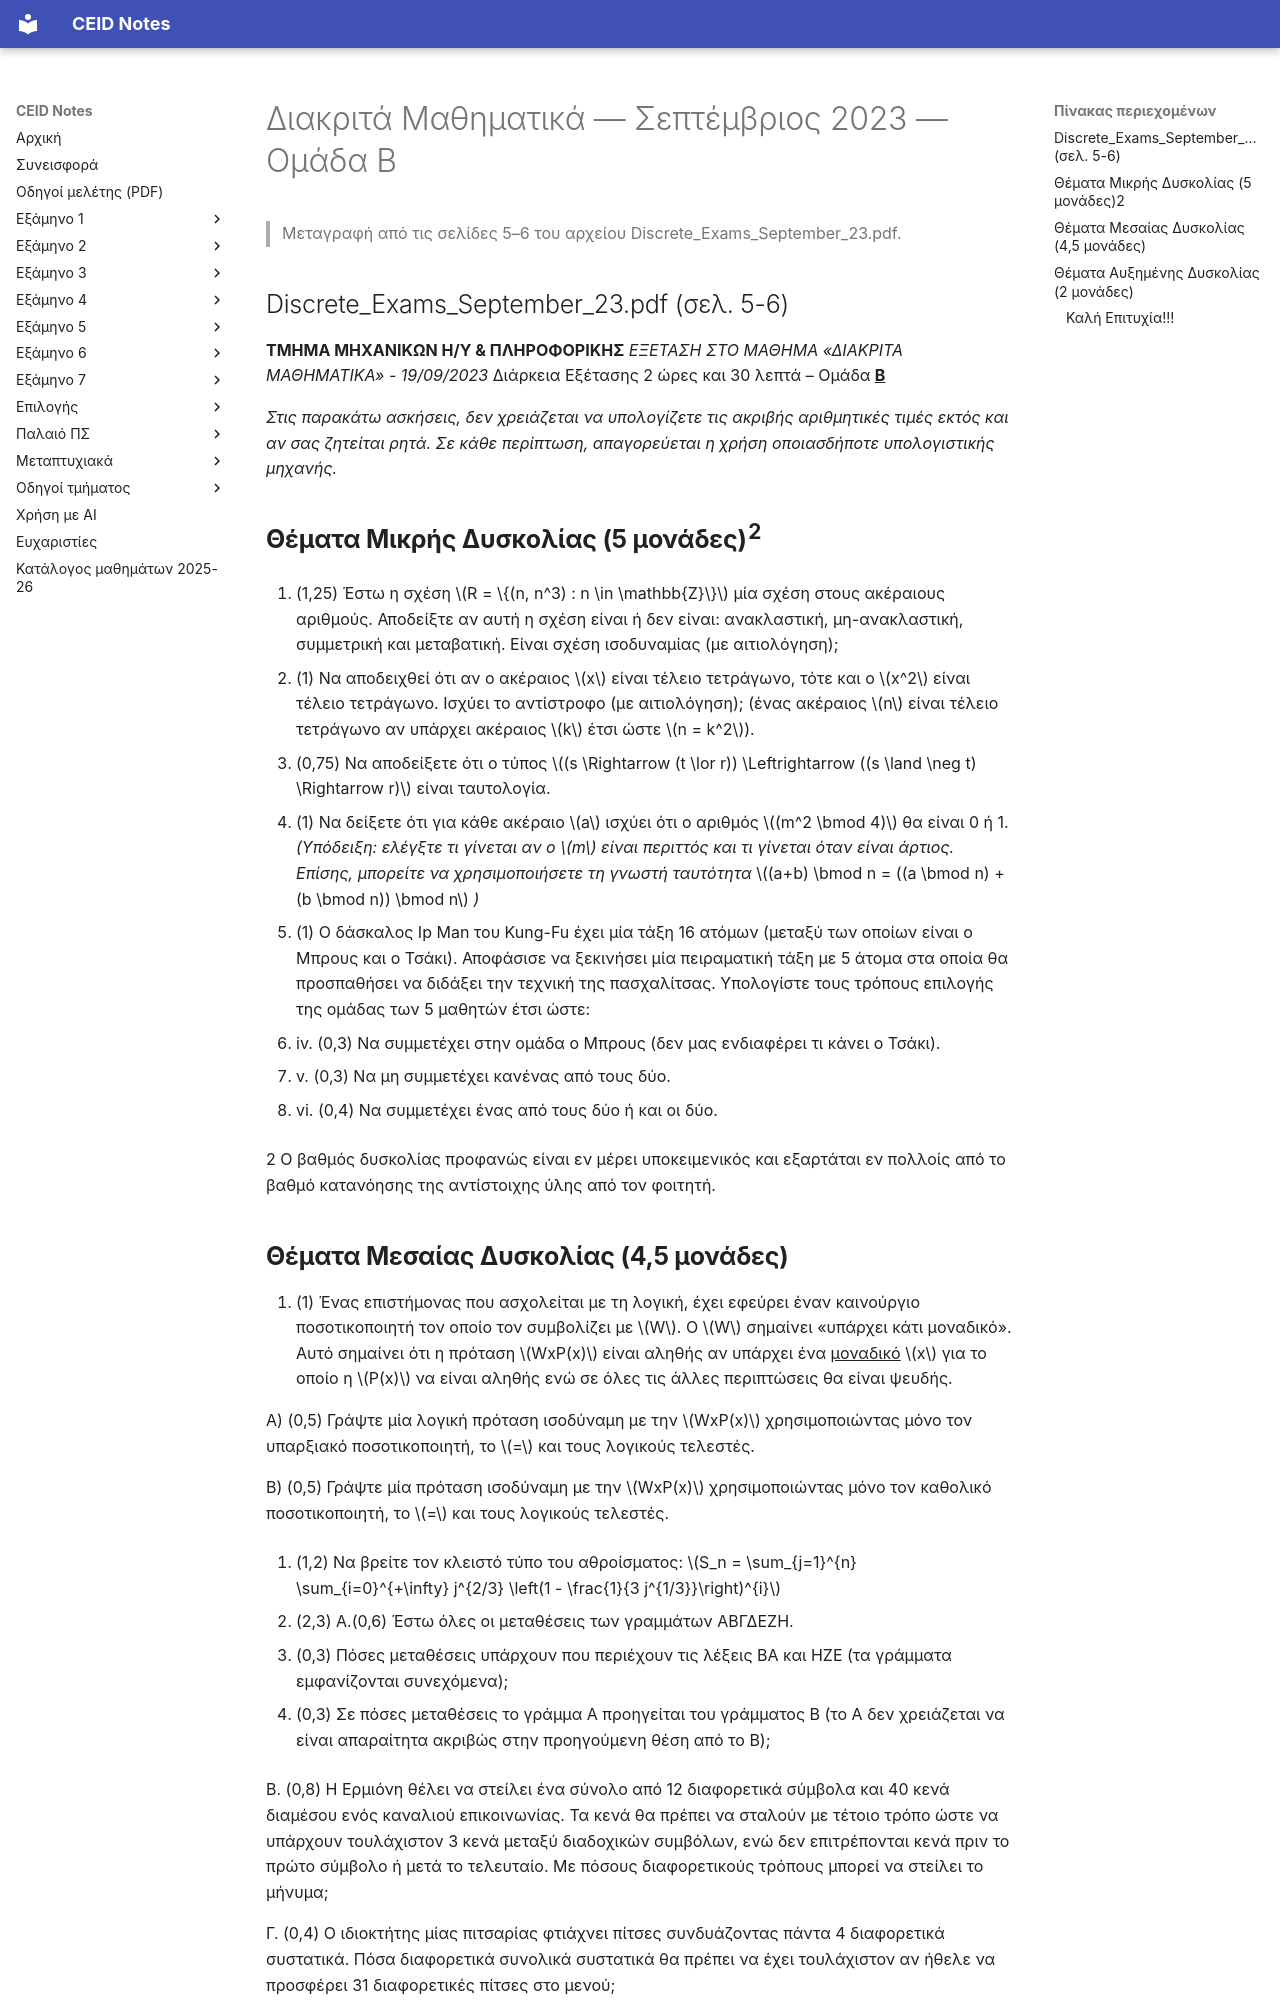

repository: kdngiorgos/ceid-notes · page: Semesters/Semester 1 (1ο Εξάμηνο)/Διακριτά Μαθηματικά - CEID_22Y101/Previous Exams/2023-09-b.html · generator: mkdocs

---
course: CEID_22Y101
session: 2023-09-b
label: Σεπτέμβριος 2023 — Ομάδα Β
sources:
- Discrete_Exams_September_23.pdf
format: open
duration_min: 150
notes: Η ενδεικτική λύση της Ομάδας Β βρίσκεται στις σελίδες 7–8 και δεν μεταφέρεται εδώ.
transcription: verbatim
solutions: official
---
# Διακριτά Μαθηματικά — Σεπτέμβριος 2023 — Ομάδα Β

> Μεταγραφή από τις σελίδες 5–6 του αρχείου Discrete_Exams_September_23.pdf.

## Discrete_Exams_September_23.pdf (σελ. 5-6)

**ΤΜΗΜΑ ΜΗΧΑΝΙΚΩΝ Η/Υ & ΠΛΗΡΟΦΟΡΙΚΗΣ** _ΕΞΕΤΑΣΗ ΣΤΟ ΜΑΘΗΜΑ «ΔΙΑΚΡΙΤΑ ΜΑΘΗΜΑΤΙΚΑ» - 19/09/2023_ Διάρκεια Εξέτασης 2 ώρες και 30 λεπτά – Ομάδα **<u>Β</u>**

_Στις παρακάτω ασκήσεις, δεν χρειάζεται να υπολογίζετε τις ακριβής αριθμητικές τιμές εκτός και αν σας ζητείται ρητά. Σε κάθε περίπτωση, απαγορεύεται η χρήση οποιασδήποτε υπολογιστικής μηχανής._

## **Θέματα Μικρής Δυσκολίας (5 μονάδες)**<sup>**2**</sup>

1. (1,25) Έστω η σχέση $R = \{(n, n^3) : n \in \mathbb{Z}\}$ μία σχέση στους ακέραιους αριθμούς. Αποδείξτε αν αυτή η σχέση είναι ή δεν είναι: ανακλαστική, μη-ανακλαστική, συμμετρική και μεταβατική. Είναι σχέση ισοδυναμίας (με αιτιολόγηση);

2. (1) Να αποδειχθεί ότι αν ο ακέραιος $x$ είναι τέλειο τετράγωνο, τότε και ο $x^2$ είναι τέλειο τετράγωνο. Ισχύει το αντίστροφο (με αιτιολόγηση); (ένας ακέραιος $n$ είναι τέλειο τετράγωνο αν υπάρχει ακέραιος $k$ έτσι ώστε $n = k^2$).

3. (0,75) Να αποδείξετε ότι ο τύπος $(s \Rightarrow (t \lor r)) \Leftrightarrow ((s \land \neg t) \Rightarrow r)$ είναι ταυτολογία.

4. (1) Να δείξετε ότι για κάθε ακέραιο $a$ ισχύει ότι ο αριθμός $(m^2 \bmod 4)$ θα είναι 0 ή 1.
_(Υπόδειξη: ελέγξτε τι γίνεται αν ο $m$ είναι περιττός και τι γίνεται όταν είναι άρτιος. Επίσης, μπορείτε να χρησιμοποιήσετε τη γνωστή ταυτότητα_ $(a+b) \bmod n = ((a \bmod n) + (b \bmod n)) \bmod n$ _)_

5. (1) Ο δάσκαλος Ip Man του Kung-Fu έχει μία τάξη 16 ατόμων (μεταξύ των οποίων είναι ο Μπρους και ο Τσάκι). Αποφάσισε να ξεκινήσει μία πειραματική τάξη με 5 άτομα στα οποία θα προσπαθήσει να διδάξει την τεχνική της πασχαλίτσας. Υπολογίστε τους τρόπους επιλογής της ομάδας των 5 μαθητών έτσι ώστε:

- iv. (0,3) Να συμμετέχει στην ομάδα ο Μπρους (δεν μας ενδιαφέρει τι κάνει ο Τσάκι).

- v. (0,3) Να μη συμμετέχει κανένας από τους δύο.

- vi. (0,4) Να συμμετέχει ένας από τους δύο ή και οι δύο.

2 Ο βαθμός δυσκολίας προφανώς είναι εν μέρει υποκειμενικός και εξαρτάται εν πολλοίς από το βαθμό κατανόησης της αντίστοιχης ύλης από τον φοιτητή.
